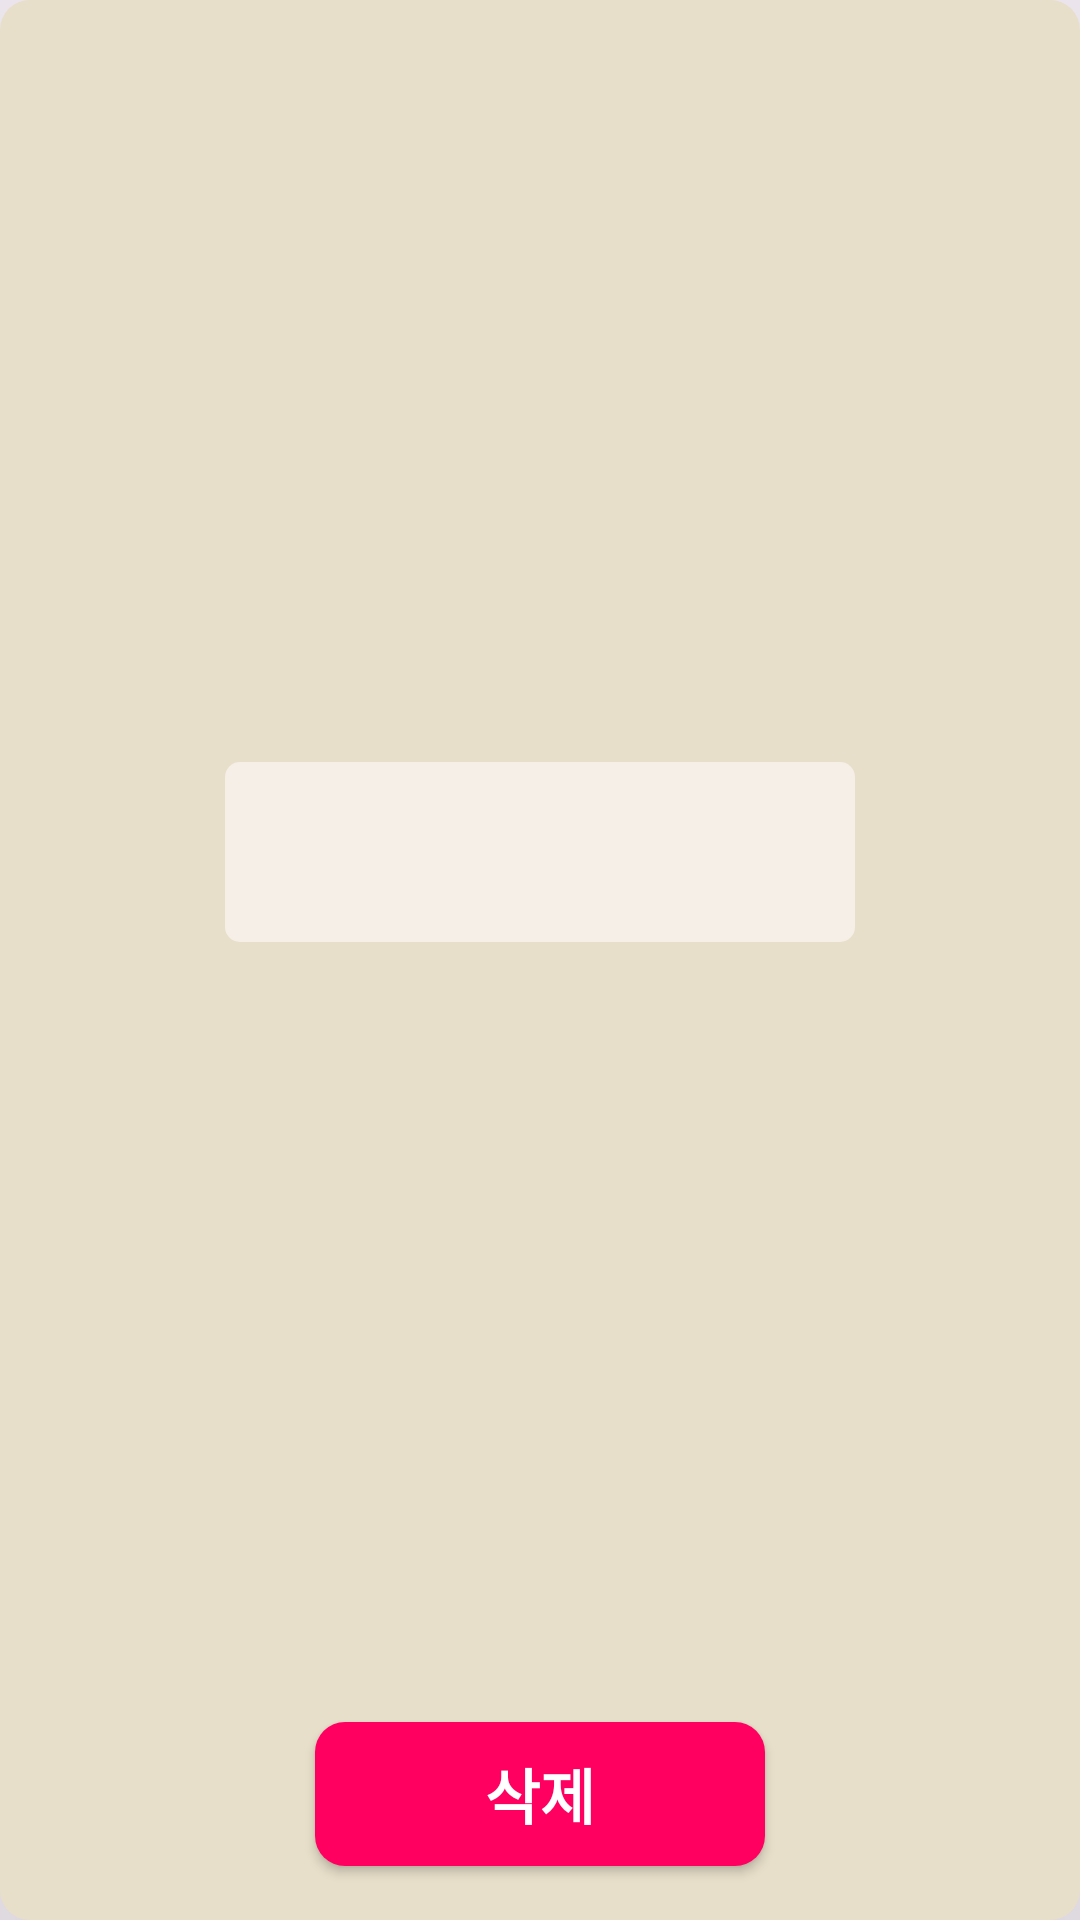

Reconstruct the res/layout file that produces this screen, plus the resources it refers to.
<!-- AndroidManifest.xml: application theme Theme.FunBox -->
<!-- res/layout/dialog_red.xml -->
<?xml version="1.0" encoding="utf-8"?>
<androidx.constraintlayout.widget.ConstraintLayout xmlns:android="http://schemas.android.com/apk/res/android"
    xmlns:app="http://schemas.android.com/apk/res-auto"
    xmlns:tools="http://schemas.android.com/tools"
    android:layout_width="300dp"
    android:layout_height="200dp"
    android:background="@drawable/bg_dialog_rectangle"
    android:elevation="100dp">


    <androidx.appcompat.widget.AppCompatButton
        android:id="@+id/negativeButton"
        android:layout_width="150dp"
        android:layout_height="wrap_content"
        android:layout_marginBottom="16dp"
        android:background="@drawable/bg_red_rectangle"
        android:text="삭제"
        android:textColor="@color/white"
        android:textSize="20sp"
        android:textStyle="bold"
        app:layout_constraintBottom_toBottomOf="parent"
        app:layout_constraintEnd_toEndOf="parent"
        app:layout_constraintStart_toStartOf="parent" />

    <EditText
        android:id="@+id/editNegative"
        android:layout_width="wrap_content"
        android:layout_height="60dp"
        android:layout_marginTop="32dp"
        android:layout_marginBottom="40dp"
        android:background="@drawable/bg_input_text"
        android:ems="10"
        android:gravity="center_horizontal|center_vertical"
        android:inputType="text"
        tools:text="Name"
        app:layout_constraintBottom_toTopOf="@+id/negativeButton"
        app:layout_constraintEnd_toEndOf="parent"
        app:layout_constraintStart_toStartOf="parent"
        app:layout_constraintTop_toTopOf="parent" />
</androidx.constraintlayout.widget.ConstraintLayout>
<!-- resources referenced by this layout -->
<resources>
  <color name="white">#FFFFFFFF</color>
  <!-- drawable bg_dialog_rectangle (drawable) -->
  <?xml version="1.0" encoding="UTF-8"?>
  <shape xmlns:android="http://schemas.android.com/apk/res/android" android:id="@+id/listview_background_shape">
      <padding android:left="2dp"
          android:top="2dp"
          android:right="2dp"
          android:bottom="2dp" />
      <corners android:radius="10dp" />
      <solid android:color="#E8DFCA" />
  </shape>
  <!-- drawable bg_input_text (drawable) -->
  <?xml version="1.0" encoding="UTF-8"?>
  <shape xmlns:android="http://schemas.android.com/apk/res/android" android:id="@+id/listview_background_shape">
      <padding android:left="2dp"
          android:top="2dp"
          android:right="2dp"
          android:bottom="2dp" />
      <corners android:radius="5dp" />
      <solid android:color="#F5EFE7" />
  </shape>
  <!-- drawable bg_red_rectangle (drawable) -->
  <?xml version="1.0" encoding="UTF-8"?>
  <shape xmlns:android="http://schemas.android.com/apk/res/android" android:id="@+id/listview_background_shape">
      <padding android:left="2dp"
          android:top="2dp"
          android:right="2dp"
          android:bottom="2dp" />
      <corners android:radius="10dp" />
      <solid android:color="#FF0060" />
  </shape>
  <style name="Theme.FunBox" parent="Base.Theme.FunBox" />
  <style name="Base.Theme.FunBox" parent="Theme.Material3.DayNight.NoActionBar">
          
          
      </style>
</resources>
